The GitHub repository Tejender09/Eye-Disease-Detection contains a labelled image folder "processed" with 12 categories: allergic conjunctivitis, bacterial conjunctivitis, blepharitis, cataract, glaucoma, healthy, pinguecula, pterygium, stye, uveitis, viral conjunctivitis, xanthelasma. Examples follow, each with its label.

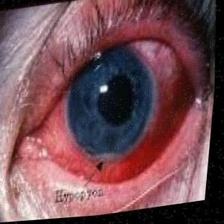
Label: uveitis

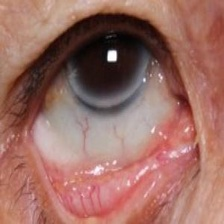
Label: pinguecula

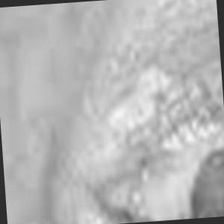
Label: xanthelasma

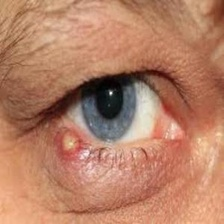
Label: bacterial conjunctivitis

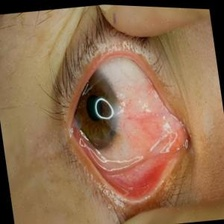
Label: pterygium

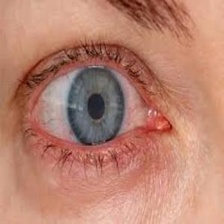
Label: allergic conjunctivitis
